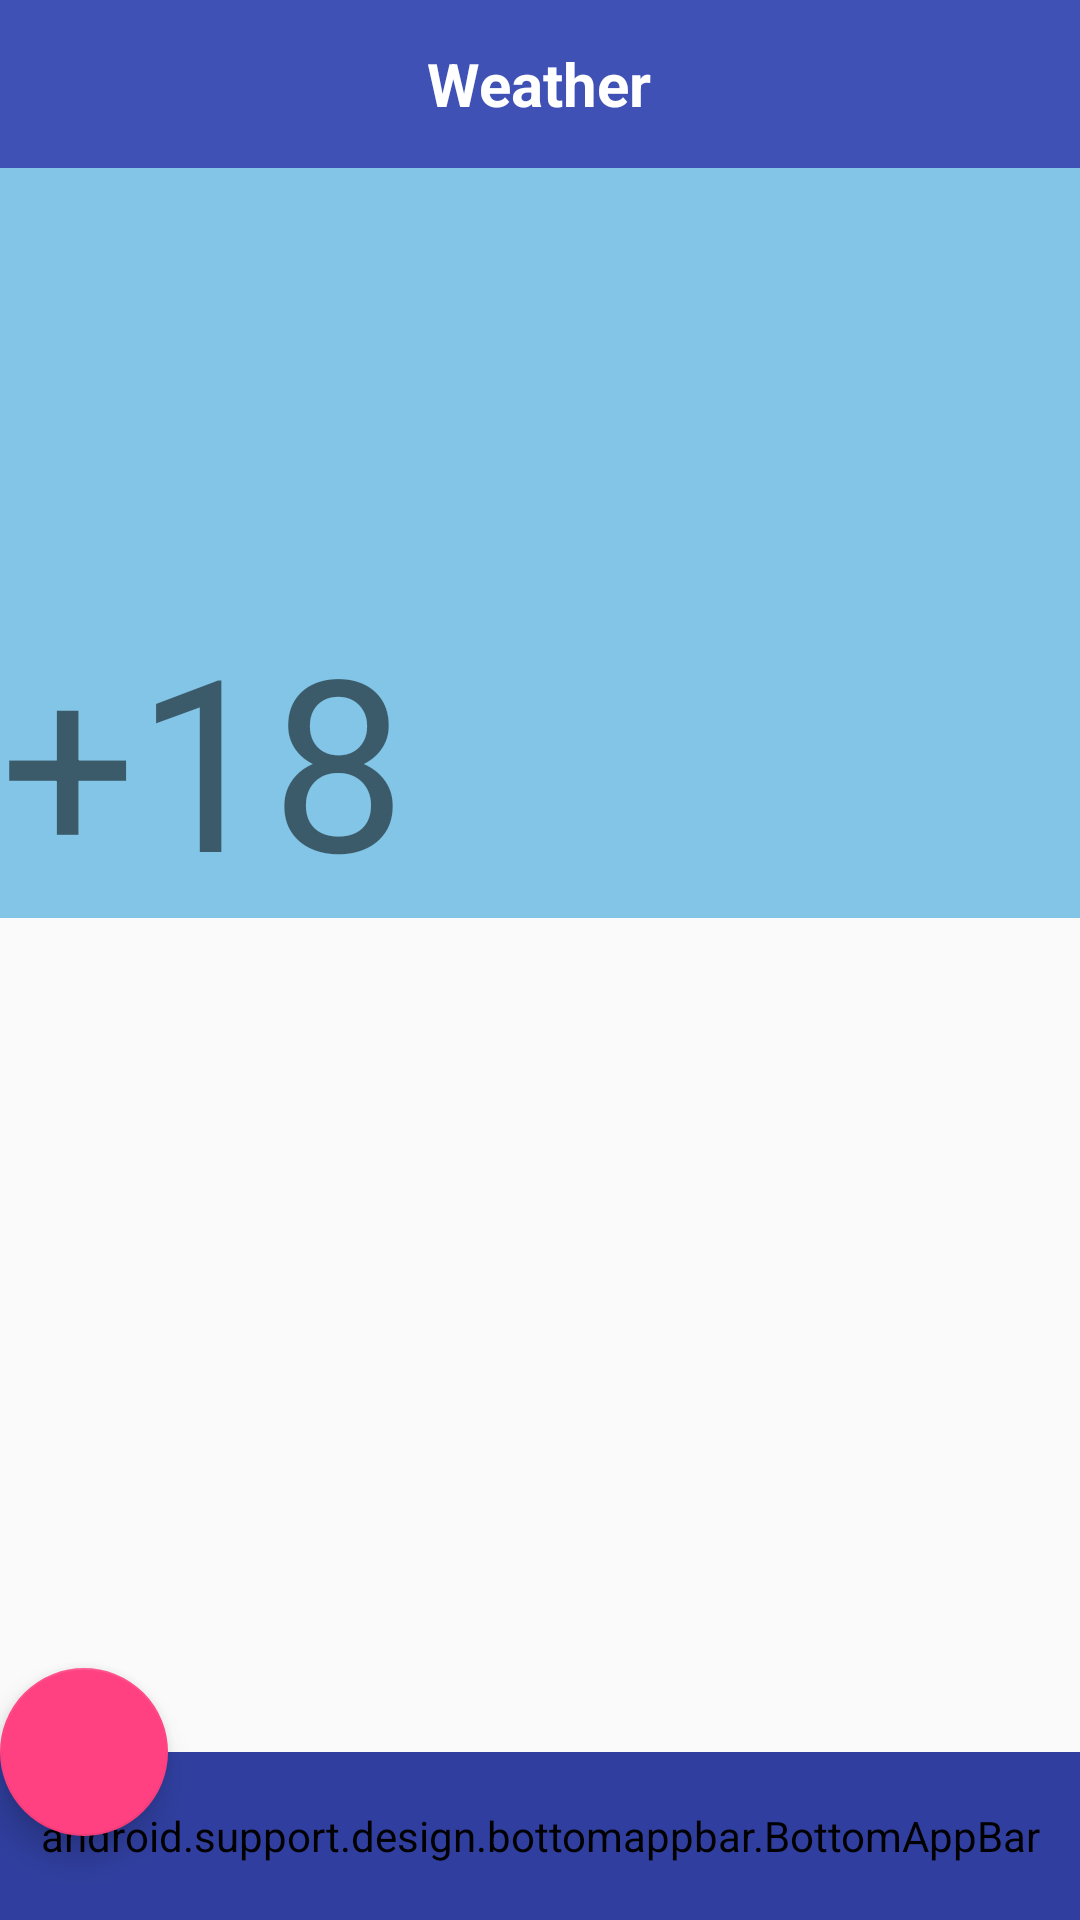

Here is an Android app screen rendered from its layout file. Give the layout XML and the strings, colors and styles it references.
<!-- AndroidManifest.xml: application theme AppTheme -->
<!-- res/layout/weather_main.xml -->
<?xml version="1.0" encoding="utf-8"?>
<android.support.constraint.ConstraintLayout xmlns:android="http://schemas.android.com/apk/res/android"
    xmlns:app="http://schemas.android.com/apk/res-auto"
    xmlns:tools="http://schemas.android.com/tools"
    android:layout_width="match_parent"
    android:layout_height="match_parent"
    tools:context="com.geekbrains.weather.WeatherActivity">

    <android.support.design.widget.AppBarLayout
        android:id="@+id/appbar_layout"
        android:layout_width="match_parent"
        android:layout_height="wrap_content">

        <RelativeLayout
            android:layout_width="match_parent"
            android:layout_height="wrap_content">

            <android.support.v7.widget.Toolbar
                android:id="@+id/toolbar"
                android:layout_width="match_parent"
                android:layout_height="wrap_content"
                android:theme="@style/ThemeOverlay.AppCompat.ActionBar" />

            <TextView
                android:layout_width="wrap_content"
                android:layout_height="wrap_content"
                android:layout_centerInParent="true"
                android:text="@string/app_name"
                android:textColor="@android:color/white"
                android:textSize="20dp"
                android:textStyle="bold" />

        </RelativeLayout>
    </android.support.design.widget.AppBarLayout>

    <RelativeLayout
        android:id="@+id/rl1"
        android:layout_width="match_parent"
        android:layout_height="match_parent"
        android:layout_marginTop="?attr/actionBarSize"
        android:layout_marginBottom="?attr/actionBarSize">

        <RelativeLayout
            android:id="@+id/rl2"
            android:layout_width="match_parent"
            android:layout_height="250dp"
            android:background="@color/blue">

            <TextView
                android:id="@+id/tv"
                android:layout_width="wrap_content"
                android:textSize="24sp"

                android:layout_height="wrap_content"
                android:layout_marginEnd="@dimen/default_padding"
                android:layout_marginStart="@dimen/default_padding"
                android:layout_marginTop="@dimen/default_padding"
                android:textStyle="bold" />
            <TextView
                android:id="@+id/tvcity"
                android:freezesText="true"
                android:saveEnabled="true"
                android:textSize="24sp"
                android:layout_below="@+id/tv"
                android:layout_width="wrap_content"
                android:layout_height="wrap_content"
                android:layout_marginEnd="@dimen/default_padding"
                android:layout_marginStart="@dimen/default_padding"
                android:layout_marginTop="@dimen/default_padding"
                android:textStyle="bold" />

            <TextView
                android:layout_width="wrap_content"
                android:layout_height="wrap_content"
                android:layout_alignParentBottom="true"
                android:layout_marginBottom="@dimen/default_padding"
                android:layout_marginLeft="@dimen/default_padding"
                android:layout_marginStart="@dimen/default_padding"
                android:text="+18"
                android:textSize="80sp"
                app:layout_constraintBottom_toBottomOf="parent"
                app:layout_constraintLeft_toLeftOf="parent"
                app:layout_constraintRight_toRightOf="parent"
                app:layout_constraintTop_toTopOf="parent" />

        </RelativeLayout>


    </RelativeLayout>


    <include
        layout="@layout/bottom_container"/>

</android.support.constraint.ConstraintLayout>
<!-- res/layout/bottom_container.xml (included above) -->
<?xml version="1.0" encoding="utf-8"?>
<android.support.design.widget.CoordinatorLayout xmlns:android="http://schemas.android.com/apk/res/android"
    xmlns:app="http://schemas.android.com/apk/res-auto"
    android:layout_width="match_parent"
    android:layout_height="match_parent">


    <android.support.design.bottomappbar.BottomAppBar
        android:id="@+id/bottomAppBar"
        style="@style/Widget.MaterialComponents.BottomAppBar"
        android:layout_width="match_parent"
        android:layout_height="?attr/actionBarSize"
        android:layout_gravity="bottom"
        app:backgroundTint="@color/colorPrimaryDark"
        app:fabAttached="true"
        app:fabCradleDiameter="70dp"
        app:fabCradleRoundedCornerRadius="10dp"
        app:layout_scrollFlags="scroll|enterAlways"
        app:popupTheme="@style/ThemeOverlay.AppCompat.Light"
        app:theme="@style/ThemeOverlay.AppCompat.Dark.ActionBar"
        app:title="@string/cretae_action"
        app:titleTextColor="@android:color/black">


    </android.support.design.bottomappbar.BottomAppBar>

    <android.support.design.widget.FloatingActionButton
        android:id="@+id/fab"
        android:layout_width="wrap_content"
        android:layout_height="wrap_content"
        app:layout_anchor="@id/bottomAppBar"
        app:srcCompat="@drawable/ic_add_black_24dp" />
</android.support.design.widget.CoordinatorLayout>
<!-- resources referenced by this layout -->
<resources>
  <color name="blue">#82c5e6</color>
  <color name="colorPrimaryDark">#303F9F</color>
  <string name="app_name">Weather</string>
  <string name="cretae_action">Create action</string>
  <style name="AppTheme" parent="Theme.AppCompat.Light.DarkActionBar">
          
          <item name="colorPrimary">@color/colorPrimary</item>
          <item name="colorPrimaryDark">@color/colorPrimaryDark</item>
          <item name="colorAccent">@color/colorAccent</item>
      </style>
  <color name="colorPrimary">#3F51B5</color>
  <color name="colorAccent">#FF4081</color>
</resources>
